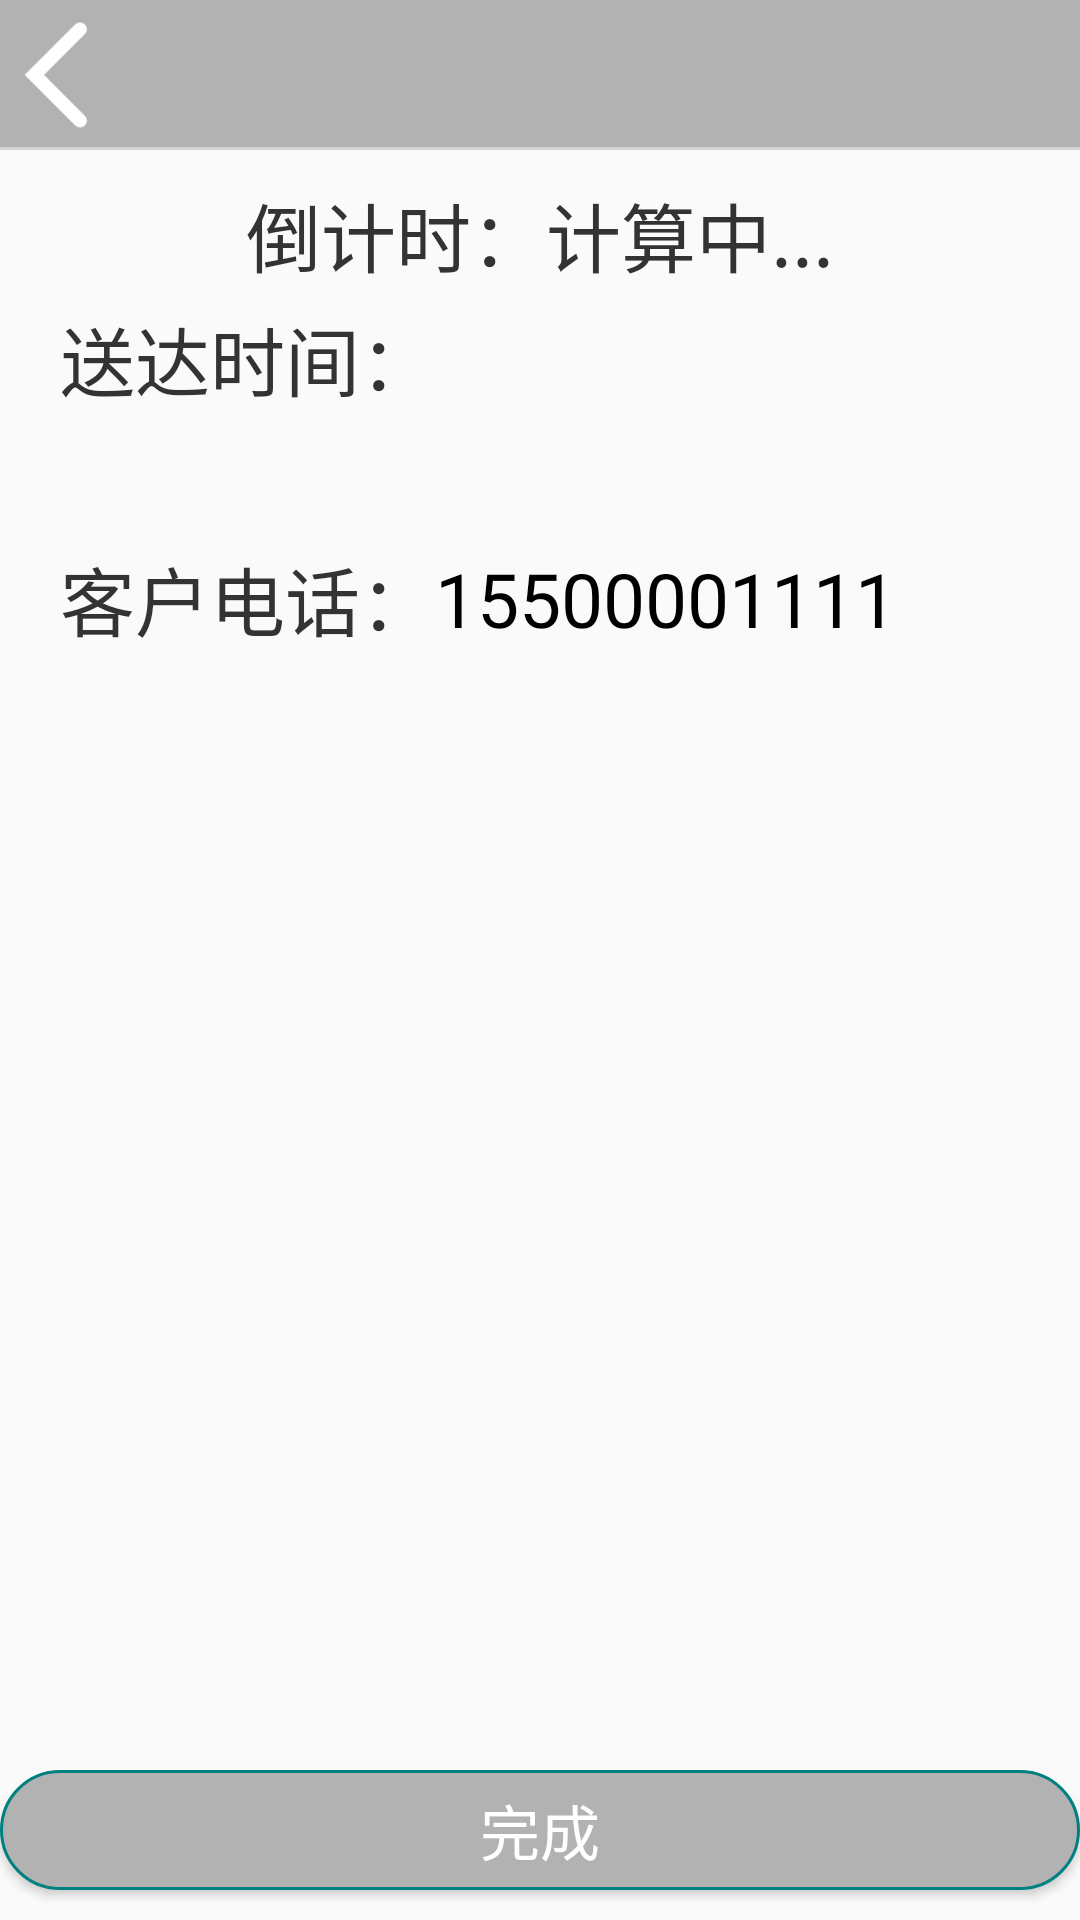

Write the Android layout XML for this screen, with the resource values it uses.
<!-- AndroidManifest.xml: application theme AppTheme -->
<!-- res/layout/activity_now_order_detail.xml -->
<?xml version="1.0" encoding="utf-8"?>
<RelativeLayout xmlns:android="http://schemas.android.com/apk/res/android"
    xmlns:tools="http://schemas.android.com/tools"
    android:id="@+id/activity_now_order_detail"
    android:layout_width="match_parent"
    android:layout_height="match_parent"
    android:orientation="vertical"
    tools:context="com.example.yuzelli.fooddelivered.view.activity.NowOrderDetailActivity">

    <include

        android:id="@+id/include_common_topbar"
        layout="@layout/include_common_topbar" />

    <LinearLayout
        android:id="@+id/ll_have_order"
        android:layout_width="match_parent"
        android:layout_height="match_parent"
        android:layout_below="@+id/include_common_topbar"
        android:orientation="vertical">

        <TextView
            android:id="@+id/tv_count_down"
            android:layout_width="match_parent"
            android:layout_height="wrap_content"
            android:layout_marginTop="10dp"
            android:gravity="center"
            android:text="倒计时：计算中..."
            android:textColor="@color/next_color"
            android:textSize="25sp" />

        <LinearLayout
            android:layout_width="match_parent"
            android:layout_height="wrap_content"
            android:layout_marginLeft="20dp"
            android:layout_marginRight="20dp"
            android:layout_marginTop="5dp"
            android:gravity="center_vertical"
            android:orientation="horizontal">

            <TextView
                android:layout_width="wrap_content"
                android:layout_height="wrap_content"
                android:gravity="center"
                android:text="送达时间："
                android:textColor="@color/next_color"
                android:textSize="25sp" />

            <TextView
                android:id="@+id/tv_send_time"
                android:layout_width="wrap_content"
                android:layout_height="wrap_content"
                android:gravity="center"
                android:textColor="@color/black"
                android:textSize="25sp" />
        </LinearLayout>

        <RelativeLayout
            android:layout_width="match_parent"
            android:layout_height="wrap_content"
            android:layout_marginLeft="20dp"
            android:layout_marginRight="20dp"
            android:layout_marginTop="5dp"
            android:gravity="center_vertical"
            android:orientation="horizontal">

            <TextView
                android:id="@+id/tv_order_sn"
                android:layout_width="wrap_content"
                android:layout_height="wrap_content"
                android:gravity="center"
                android:textColor="@color/next_color"
                android:textSize="25sp" />

            <TextView
                android:id="@+id/tv_state"
                android:layout_width="wrap_content"
                android:layout_height="wrap_content"
                android:gravity="center"
                android:layout_alignParentRight="true"
                android:layout_marginRight="20dp"
                android:textColor="@color/black"
                android:textSize="25sp" />
        </RelativeLayout>

        <LinearLayout
            android:layout_width="match_parent"
            android:layout_height="wrap_content"
            android:layout_marginLeft="20dp"
            android:layout_marginRight="20dp"
            android:layout_marginTop="5dp"
            android:gravity="center_vertical"
            android:orientation="horizontal">

            <TextView
                android:layout_width="wrap_content"
                android:layout_height="wrap_content"
                android:gravity="center"
                android:text="客户电话："
                android:textColor="@color/next_color"
                android:textSize="25sp" />

            <TextView
                android:id="@+id/tv_phone"
                android:layout_width="wrap_content"
                android:layout_height="wrap_content"
                android:autoLink="phone"
                android:gravity="center"
                android:text="15500001111"
                android:textColor="@color/black"
                android:textSize="25sp" />
        </LinearLayout>

        <ImageView
            android:id="@+id/img_order_info"
            android:layout_width="match_parent"
            android:layout_height="0dp"
            android:layout_marginBottom="10dp"
            android:layout_marginLeft="20dp"
            android:layout_marginRight="20dp"
            android:layout_marginTop="10dp"
            android:layout_weight="1"
            android:visibility="gone"
            android:scaleType="fitXY"
            android:src="@drawable/img_no_order" />

    </LinearLayout>


    <Button
        android:id="@+id/btn_finish_order"
        android:layout_width="fill_parent"
        android:layout_height="40dp"
        android:layout_marginBottom="10dp"
        android:background="@drawable/shape_corner_login"
        android:text="@string/finish"
        android:textColor="@color/white"
        android:layout_alignParentBottom="true"
        android:textSize="20sp" />
</RelativeLayout>
<!-- res/layout/include_common_topbar.xml (included above) -->
<?xml version="1.0" encoding="utf-8"?>
<RelativeLayout xmlns:android="http://schemas.android.com/apk/res/android"
    android:layout_width="match_parent"
    android:layout_height="50dp"
    android:id="@+id/rl_topBar"
    android:background="@color/main_color"
    android:orientation="vertical">

    <ImageView
        android:id="@+id/iv_left"
        android:layout_width="40dp"
        android:layout_height="wrap_content"
        android:layout_alignParentLeft="true"
        android:layout_centerVertical="true"
        android:src="@mipmap/ic_left" />

    <TextView
        android:id="@+id/tv_center"
        android:layout_width="wrap_content"
        android:layout_height="wrap_content"
        android:layout_centerHorizontal="true"
        android:layout_centerVertical="true"
        android:textColor="@color/white"
        android:textSize="20sp" />

    <TextView
        android:id="@+id/tv_right"
        android:layout_width="wrap_content"
        android:layout_height="wrap_content"
        android:layout_alignParentEnd="true"
        android:layout_alignParentRight="true"
        android:layout_centerVertical="true"
        android:layout_marginRight="10dp"
        android:textColor="@color/white"
        android:textSize="20sp" />

    <View
        android:layout_width="fill_parent"
        android:layout_height="1dp"
        android:layout_marginTop="49dp"
        android:background="@color/lightgrey" />
</RelativeLayout>
<!-- resources referenced by this layout -->
<resources>
  <color name="black">#000000</color>
  <color name="lightgrey">#d3d3d3</color>
  <color name="main_color">#b2b2b2</color>
  <color name="next_color">#333333</color>
  <color name="white">#ffffff</color>
  <!-- drawable img_no_order: png bitmap (drawable, 18968 bytes) -->
  <!-- drawable shape_corner_login (drawable) -->
  <?xml version="1.0" encoding="utf-8"?>
  <shape xmlns:android="http://schemas.android.com/apk/res/android">
      <solid android:color="@color/main_color" />
  
      <corners
          android:bottomLeftRadius="20dp"
          android:bottomRightRadius="20dp"
          android:topLeftRadius="20dp"
          android:topRightRadius="20dp" />
      <stroke
          android:width="1dp"
          android:color="@color/teal" />
  </shape>
  <!-- mipmap ic_left: png bitmap (mipmap-hdpi, 214 bytes) -->
  <string name="finish">完成</string>
  <style name="AppTheme" parent="Theme.AppCompat.Light.DarkActionBar">
          
          <item name="colorPrimary">@color/colorPrimary</item>
          <item name="colorPrimaryDark">@color/colorPrimaryDark</item>
          <item name="colorAccent">@color/colorAccent</item>
      </style>
  <color name="teal">#008080</color>
  <color name="colorPrimary">#3F51B5</color>
  <color name="colorPrimaryDark">#303F9F</color>
  <color name="colorAccent">#FF4081</color>
</resources>
